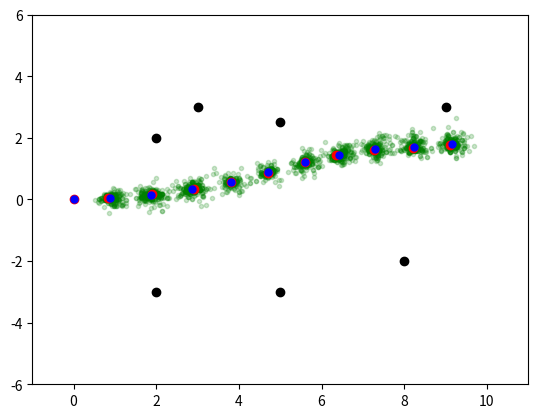

Write Python code to recreate this figure.
from matplotlib import pylab as plt
import math, random, copy

#########################
# CONSTANTS
NUM_PARTICLES = 500
NUM_STEPS = 10
DEF_STEP = 1.0
MAP_X_MIN, MAP_X_MAX = -1.0, 11.0
MAP_Y_MIN, MAP_Y_MAX = -6.0, 6.0
LANDMARK_POSITIONS = [(2.0, 2.0), (2.0, -3.0), (3.0, 3.0), (5.0, -3), (5.0, 2.5), (8.0, -2.0), (9.0, 3.0)]

ANIM_PAUSE = 0.3

#########################
# METHODS
def normalize_angle(angle):
    return (angle + math.pi) % ( 2 * math.pi) - math.pi

def motion_model(pose, phi, d):
    x, y, theta = pose
    theta = theta + phi
    x = x + d * math.cos(theta)
    y = y + d * math.sin(theta)
    return x, y, theta

def measurement_model(pose: tuple[float, float, float], target: tuple[float, float]) -> tuple[float, float]:
    xp, yp, thetap = pose
    xt, yt = target
    dx = xt - xp
    dy = yt - yp
    distance = math.sqrt(dx**2 + dy**2)
    angle = normalize_angle(math.atan2(dy,dx) - thetap)
    return angle, distance

#########################
# CLASSES
class Sensor:
    def __init__(self, std_distance=0.01, std_angle=0.001):
        self.std_distance = std_distance
        self.std_angle = std_angle
        self.last_measurement = []

    def read(self, pose, map):
        measurements = []
        for feature in map:
            noise_distance = random.gauss(0.0, self.std_distance)
            noise_angle = random.gauss(0.0, self.std_angle)
            angle_measured, distance_measured = measurement_model(pose, feature)
            measurement = normalize_angle(angle_measured + noise_angle), distance_measured + noise_distance
            measurements.append(measurement)
        self.last_measurement = measurements

class Robot:
    def __init__(self, pose=(0.0, 0.0, 0.0), std_distance=0.1, std_angle=0.1):
        self.x, self.y, self.theta = pose
        self.std_distance = std_distance
        self.std_angle = std_angle

    def get_pose(self):
        return self.x, self.y, self.theta
    
    def set_pose(self, pose):
        self.x, self.y, self.theta = pose

    def move(self, angle_cmd, distance_cmd):
        angle = angle_cmd + random.gauss(0.0, self.std_angle)
        distance = distance_cmd + random.gauss(0.0, self.std_distance)
        self.set_pose(motion_model(self.get_pose(), angle, distance))

    def draw(self):
        plt.plot(self.x, self.y, 'ro')

class Particle(Robot):
    def __init__(self, pose=(0, 0, 0), std_distance=0.2, std_angle=0.2):
        super().__init__(pose, std_distance, std_angle)
        self.error = 0.0

    def update_error(self, measurements, map):
        self.error = 0.0
        for measurement, feature in zip(measurements, map):
            angle_measured, distance_measured = measurement
            angle_particle, distance_particle = measurement_model(self.get_pose(), feature)
            error_distance = abs(distance_measured - distance_particle)**2
            error_angle = abs(angle_measured - angle_particle)**2
            self.error += error_distance + error_angle

class ParticleFilter:
    def __init__(self, num_particles=300, std_distance=0.2, std_angle=0.2):
        self.num_particles = num_particles
        self.particles = [
            Particle(std_distance=std_distance, std_angle=std_angle) for _ in range(num_particles)
        ]
        self.x_avg = 0.0
        self.y_avg = 0.0
        self.theta_avg = 0.0
    
    def update(self, angle, step, measurements, map):
        for p in self.particles:
            p.move(angle, step)
            p.update_error(measurements, map)
    
    def resample(self):
        weights = [(1.0 / p.error) for p in self.particles]
        total_weights = sum(weights)
        weights_norm = [w / total_weights for w in weights]

        new_particles = random.choices(self.particles, weights_norm, k=len(self.particles))
        self.particles = [copy.deepcopy(p) for p in new_particles]

    def estimate(self):
        sum_x, sum_y, sum_theta = 0.0, 0.0, 0.0
        num = len(self.particles)
        for p in self.particles:
            sum_x += p.x
            sum_y += p.y
            sum_theta += p.theta
        self.x_avg = sum_x/num
        self.y_avg = sum_y/num
        self.theta_avg = sum_theta/num

    def draw_particles(self):
        px, py = zip(*[(p.x, p.y) for p in self.particles])
        plt.plot(px, py, 'go', alpha=0.2, markersize=3)

    def draw_estimate(self):
        plt.plot(self.x_avg, self.y_avg, 'bo', markersize=5)

#########################
# MAIN
if __name__ == "__main__":
    map = LANDMARK_POSITIONS
    robot = Robot()
    pf = ParticleFilter(num_particles=400)
    sensor = Sensor()

    plt.figure()
    pf.draw_particles()
    robot.draw()
    pf.draw_estimate()
    lx, ly = zip(*LANDMARK_POSITIONS)
    plt.plot(lx, ly, 'ko')

    plt.xlim(MAP_X_MIN, MAP_X_MAX)
    plt.ylim(MAP_Y_MIN, MAP_Y_MAX)
    plt.pause(ANIM_PAUSE)

    angle = 0.0
    step = DEF_STEP

    for _ in range(NUM_STEPS):
        robot.move(angle, step)
        sensor.read(robot.get_pose(), map)
        pf.update(angle, step, sensor.last_measurement, map)
        pf.resample()
        pf.estimate()

        pf.draw_particles()
        robot.draw()
        pf.draw_estimate()
        plt.pause(ANIM_PAUSE)

    plt.show()
